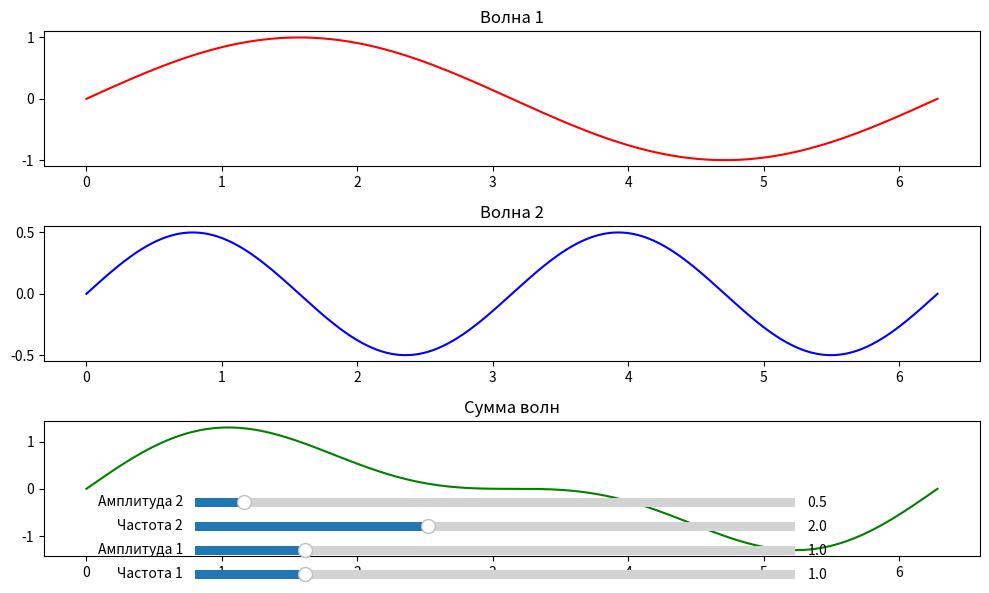

Here is the Python script that generated this plot:
import numpy as np
import matplotlib.pyplot as plt
from matplotlib.widgets import Slider

f1, a1 = 1.0, 1.0  
f2, a2 = 2.0, 0.5  
x = np.linspace(0, 2*np.pi, 500)


fig = plt.figure(figsize=(10, 6))
ax1 = fig.add_subplot(311)
ax2 = fig.add_subplot(312)
ax_sum = fig.add_subplot(313)


line1, = ax1.plot(x, a1 * np.sin(f1 * x), 'r')
line2, = ax2.plot(x, a2 * np.sin(f2 * x), 'b')
line_sum, = ax_sum.plot(x, a1 * np.sin(f1 * x) + a2 * np.sin(f2 * x), 'g')


ax1.set_title('Волна 1')
ax2.set_title('Волна 2')
ax_sum.set_title('Сумма волн')


ax_f1 = plt.axes([0.2, 0.02, 0.6, 0.03])
ax_a1 = plt.axes([0.2, 0.06, 0.6, 0.03])
ax_f2 = plt.axes([0.2, 0.10, 0.6, 0.03])
ax_a2 = plt.axes([0.2, 0.14, 0.6, 0.03])

s_f1 = Slider(ax_f1, 'Частота 1', 0.1, 5.0, valinit=f1)
s_a1 = Slider(ax_a1, 'Амплитуда 1', 0.1, 5.0, valinit=a1)
s_f2 = Slider(ax_f2, 'Частота 2', 0.1, 5.0, valinit=f2)
s_a2 = Slider(ax_a2, 'Амплитуда 2', 0.1, 5.0, valinit=a2)

def update(val):
    y1 = s_a1.val * np.sin(s_f1.val * x)
    y2 = s_a2.val * np.sin(s_f2.val * x)
    line1.set_ydata(y1)
    line2.set_ydata(y2)
    line_sum.set_ydata(y1 + y2)
    fig.canvas.draw_idle()

for slider in [s_f1, s_a1, s_f2, s_a2]:
    slider.on_changed(update)

plt.tight_layout()
plt.show()